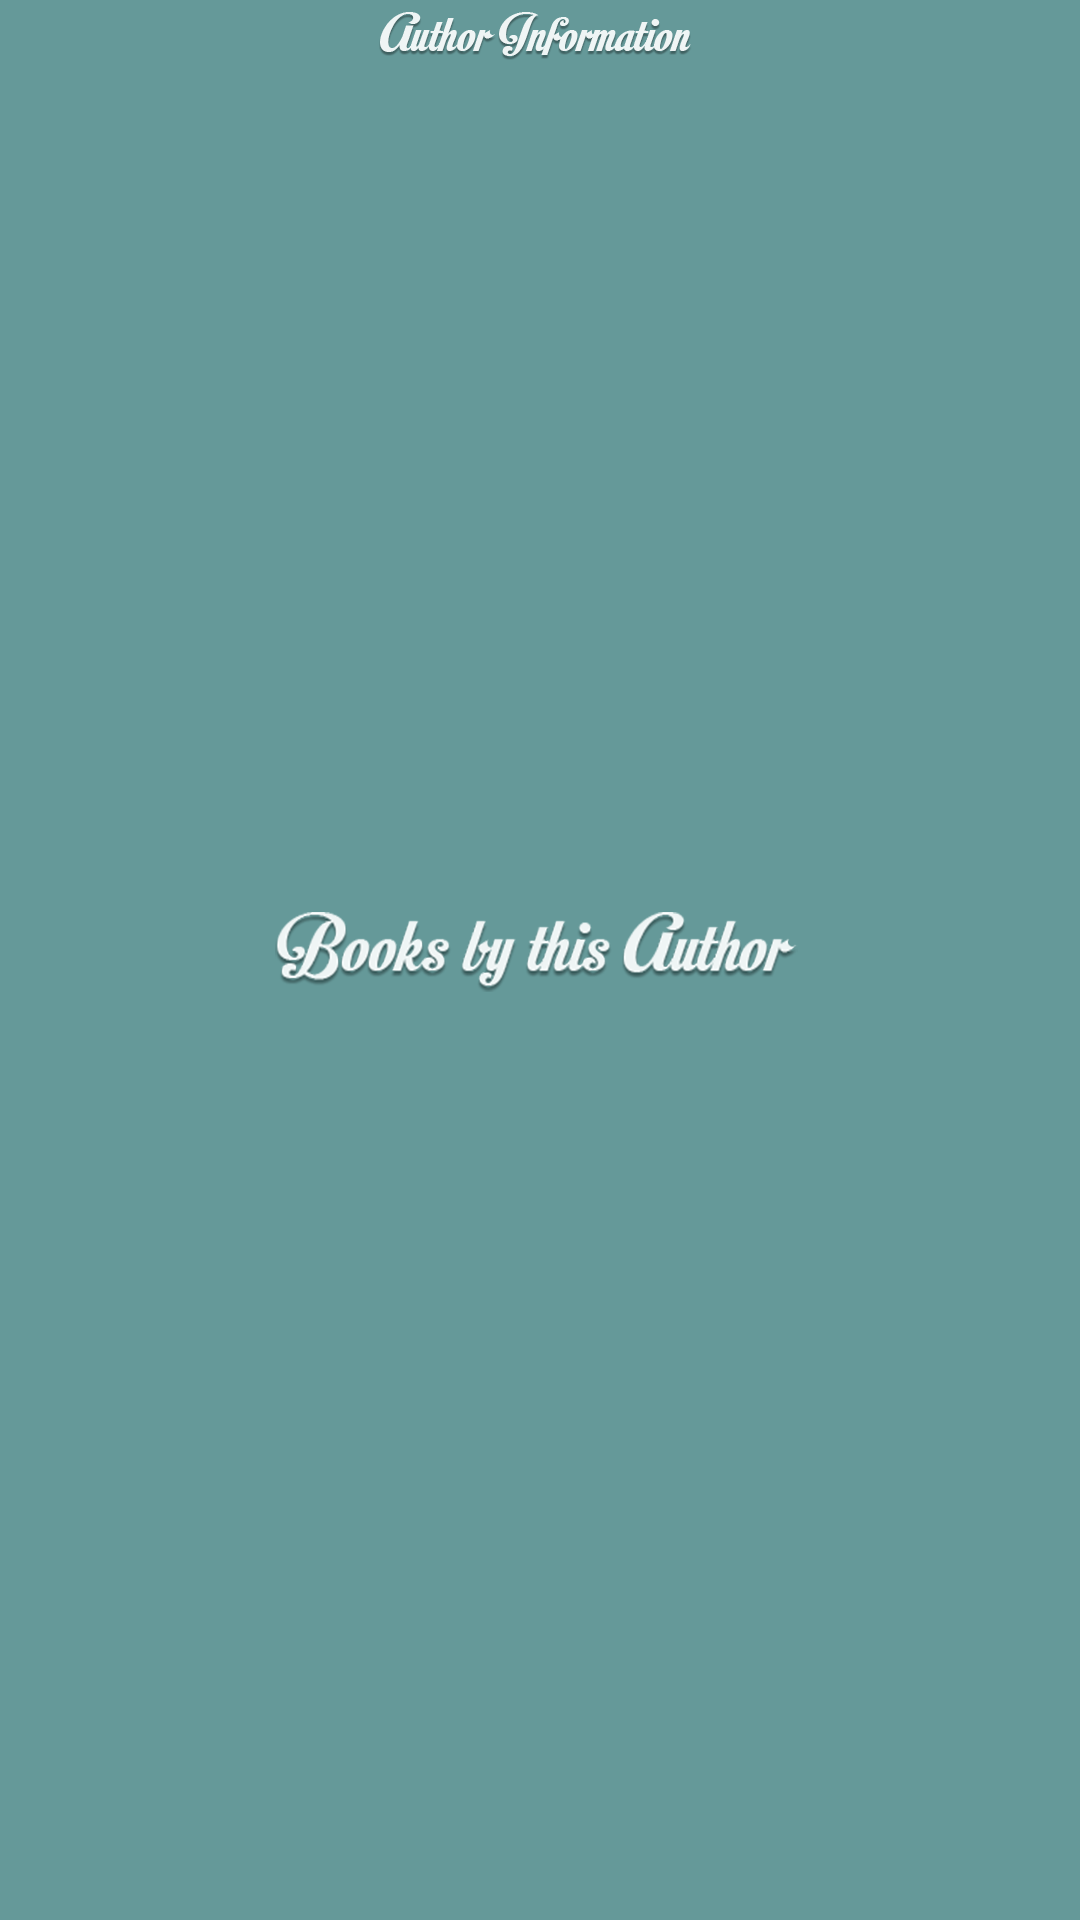

Layout XML and referenced resources for this Android screen:
<!-- AndroidManifest.xml: application theme AppTheme -->
<!-- res/layout/activity_info2.xml -->
<RelativeLayout xmlns:android="http://schemas.android.com/apk/res/android"
                xmlns:tools="http://schemas.android.com/tools"
                android:layout_width="match_parent"
                android:layout_height="match_parent"
                android:paddingLeft="@dimen/activity_horizontal_margin"
                android:paddingRight="@dimen/activity_horizontal_margin"
                android:paddingTop="@dimen/activity_vertical_margin"
                android:paddingBottom="@dimen/activity_vertical_margin"
                android:background="@color/primary_light"
                tools:context="com.example.jaishmael.booker.InfoActivity">
    <ImageView
        android:layout_width="wrap_content"
        android:layout_height="wrap_content"
        android:id="@+id/imageViewInfo"
        android:layout_centerHorizontal="true"
        android:src="@drawable/author"/>

    <FrameLayout
        android:layout_width="fill_parent"
        android:layout_height="fill_parent"
        android:layout_below="@+id/imageViewInfo"
        android:layout_centerHorizontal="true"
        android:layout_above="@+id/imageViewBooks"
        >


    </FrameLayout>

    <ImageView
        android:layout_width="wrap_content"
        android:layout_height="wrap_content"
        android:id="@+id/imageViewBooks"
        android:src="@drawable/books"
        android:layout_centerVertical="true"
        android:layout_centerHorizontal="true"/>

    <ListView
        android:layout_width="wrap_content"
        android:layout_height="wrap_content"
        android:id="@+id/bookslistView"
        android:layout_centerHorizontal="true"
        android:layout_below="@+id/imageViewBooks"/>

</RelativeLayout>
<!-- resources referenced by this layout -->
<resources>
  <color name="primary_light">#659999</color>
  <!-- drawable author: png bitmap (drawable-hdpi, 37451 bytes) -->
  <!-- drawable books: png bitmap (drawable-hdpi, 41311 bytes) -->
  <style name="AppTheme" parent="android:Theme.Material">
          
          
          <item name="android:colorPrimary">@color/primary</item>
          
          <item name="android:colorPrimaryDark">@color/primary_dark</item>
          
          <item name="android:colorAccent">@color/primary</item>
          <item name="android:navigationBarColor">@color/primary</item>
          <item name="android:windowBackground">@color/grey</item>
          <item name="android:textColorHint">@color/white</item>
          <item name="android:textColor">@color/white</item>
  
  
  
  
      </style>
  <color name="primary">#558282</color>
  <color name="primary_dark">#406262</color>
  <color name="grey">#f3f3f3</color>
  <color name="white">#FFFFFF</color>
</resources>
